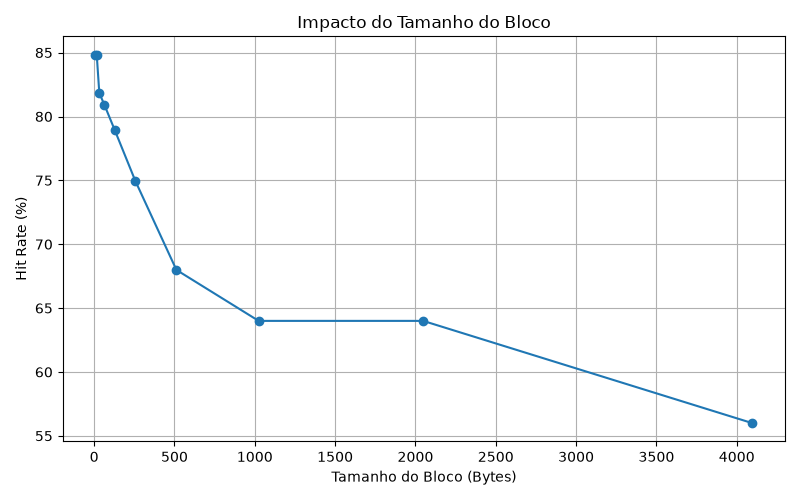

The file beside this chart, header and first rows:
Tam Bloco, Num Blocos, Hit Rate, AMAT, Leit MP, Esc MP
8, 1024, 84.83, 13.1, 1621, 6144
16, 512, 84.83, 13.1, 1621, 6144
32, 256, 81.84, 14.9, 3154, 6144
64, 128, 80.9, 15.46, 3633, 6144
128, 64, 78.94, 16.64, 4639, 6144
256, 32, 74.97, 19.02, 6673, 6144
512, 16, 67.99, 23.21, 10245, 6144
1024, 8, 64.0, 25.6, 12288, 6144
2048, 4, 64.0, 25.6, 12288, 6144
4096, 2, 56.0, 30.4, 16384, 6144
